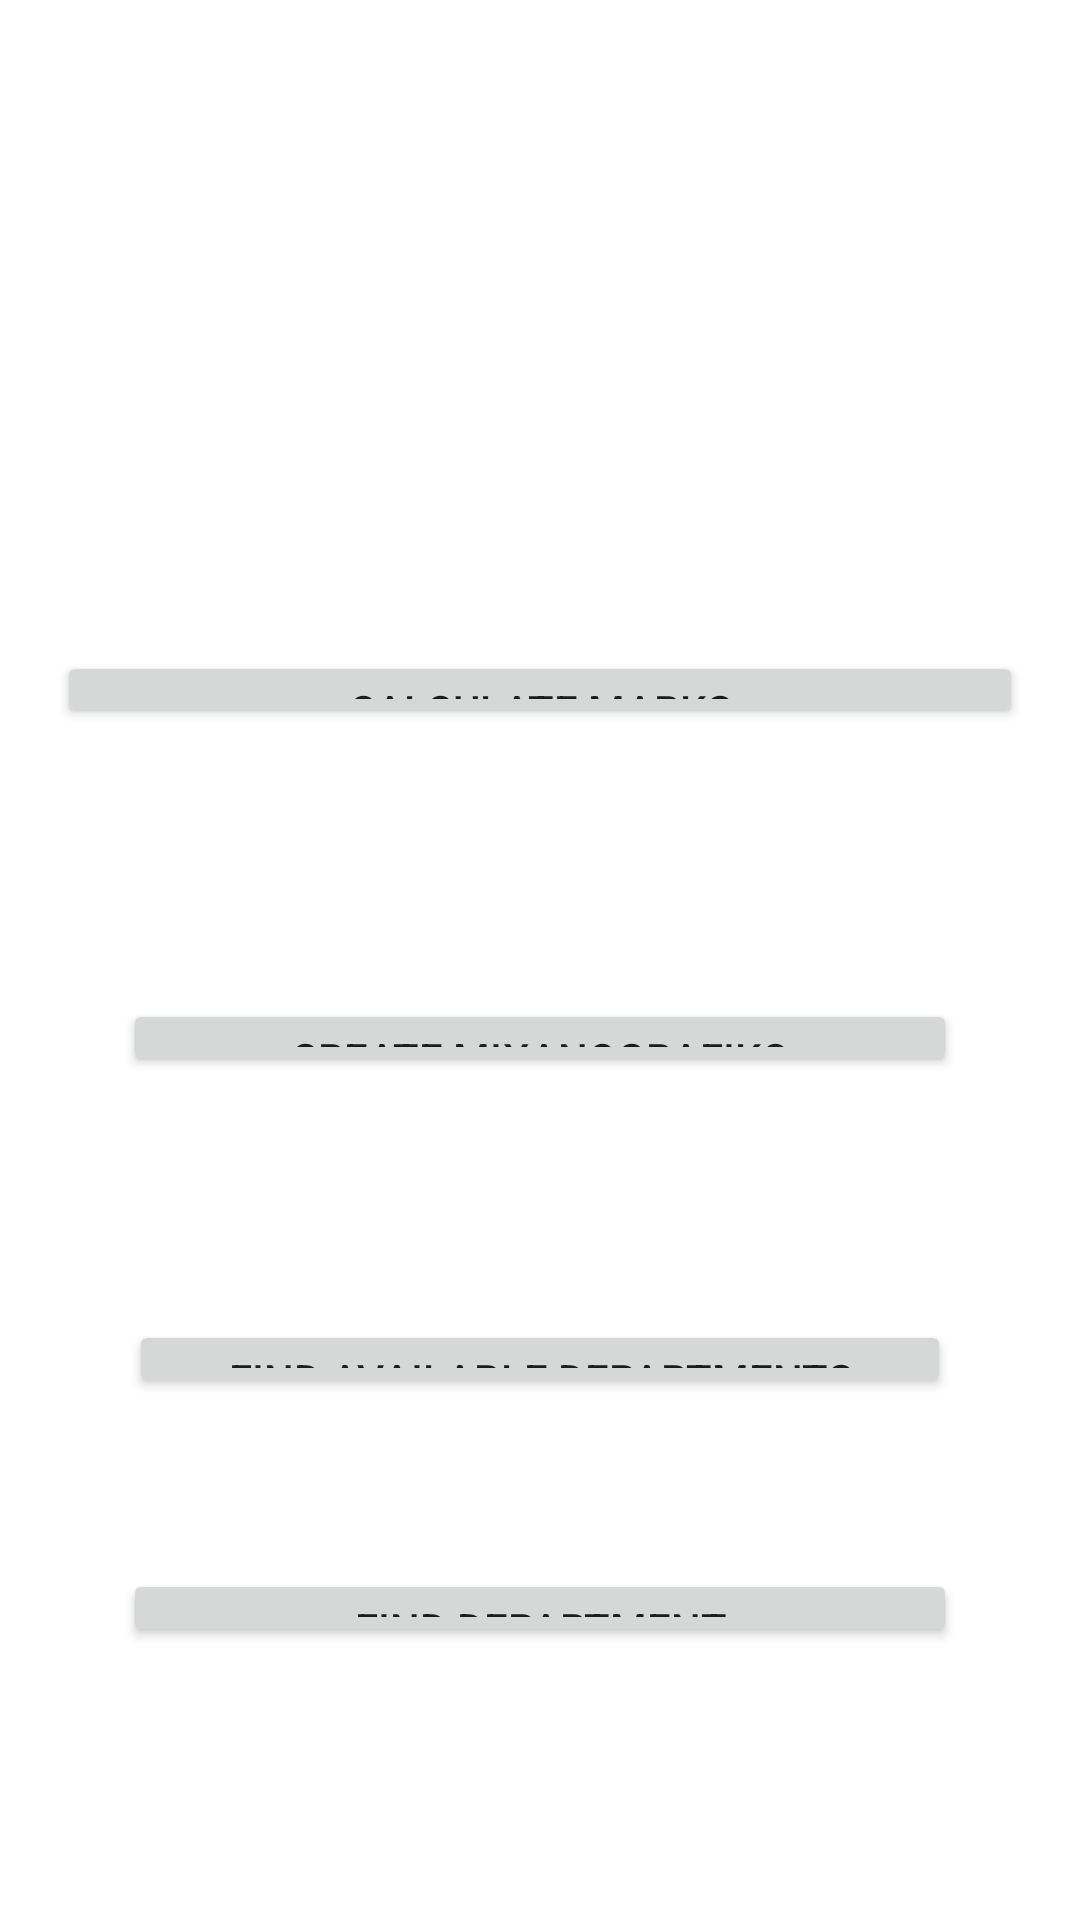

Reconstruct the res/layout file that produces this screen, plus the resources it refers to.
<!-- AndroidManifest.xml: application theme Theme.Team04 -->
<!-- res/layout/activity_candidate.xml -->
<?xml version="1.0" encoding="utf-8"?>
<androidx.constraintlayout.widget.ConstraintLayout xmlns:android="http://schemas.android.com/apk/res/android"
    xmlns:app="http://schemas.android.com/apk/res-auto"
    xmlns:tools="http://schemas.android.com/tools"
    android:layout_width="match_parent"
    android:layout_height="match_parent"
    tools:context=".view.candidate.CandidateActivity">

    <Button
        android:id="@+id/CalculateMarks"
        android:layout_width="322dp"
        android:layout_height="0dp"
        android:layout_marginTop="217dp"
        android:layout_marginBottom="23dp"
        android:text="Calculate Marks"
        app:layout_constraintBottom_toTopOf="@+id/CandidateMark"
        app:layout_constraintEnd_toStartOf="@+id/CandidateMark"
        app:layout_constraintStart_toStartOf="@+id/CandidateMark"
        app:layout_constraintTop_toTopOf="parent" />

    <Button
        android:id="@+id/CreateMixanografiko"
        android:layout_width="0dp"
        android:layout_height="0dp"
        android:layout_marginStart="41dp"
        android:layout_marginEnd="41dp"
        android:layout_marginBottom="81dp"
        android:text="Create Mixanografiko"
        app:layout_constraintBottom_toTopOf="@+id/FindAvailableDepartments"
        app:layout_constraintEnd_toEndOf="parent"
        app:layout_constraintStart_toStartOf="parent"
        app:layout_constraintTop_toBottomOf="@+id/CandidateMark" />

    <TextView
        android:id="@+id/CandidateMark"
        android:layout_width="wrap_content"
        android:layout_height="wrap_content"
        android:layout_marginBottom="48dp"
        android:text=""
        app:layout_constraintBottom_toTopOf="@+id/CreateMixanografiko"
        app:layout_constraintEnd_toEndOf="parent"
        app:layout_constraintStart_toStartOf="parent"
        app:layout_constraintTop_toBottomOf="@+id/CalculateMarks" />

    <Button
        android:id="@+id/FindAvailableDepartments"
        android:layout_width="0dp"
        android:layout_height="0dp"
        android:layout_marginStart="43dp"
        android:layout_marginEnd="43dp"
        android:layout_marginBottom="57dp"
        android:text="Find Available Departments"
        app:layout_constraintBottom_toTopOf="@+id/FindDepartment"
        app:layout_constraintEnd_toEndOf="parent"
        app:layout_constraintStart_toStartOf="parent"
        app:layout_constraintTop_toBottomOf="@+id/CreateMixanografiko" />

    <Button
        android:id="@+id/FindDepartment"
        android:layout_width="0dp"
        android:layout_height="0dp"
        android:layout_marginStart="41dp"
        android:layout_marginEnd="41dp"
        android:layout_marginBottom="91dp"
        android:text="Find Department"
        app:layout_constraintBottom_toBottomOf="parent"
        app:layout_constraintEnd_toEndOf="parent"
        app:layout_constraintStart_toStartOf="parent"
        app:layout_constraintTop_toBottomOf="@+id/FindAvailableDepartments" />


</androidx.constraintlayout.widget.ConstraintLayout>
<!-- resources referenced by this layout -->
<resources>
  <style name="Theme.Team04" parent="Theme.MaterialComponents.DayNight.DarkActionBar">
          
          <item name="colorPrimary">@color/purple_500</item>
          <item name="colorPrimaryVariant">@color/purple_700</item>
          <item name="colorOnPrimary">@color/white</item>
          
          <item name="colorSecondary">@color/teal_200</item>
          <item name="colorSecondaryVariant">@color/teal_700</item>
          <item name="colorOnSecondary">@color/black</item>
          
          <item name="android:statusBarColor" tools:targetApi="l">?attr/colorPrimaryVariant</item>
          
      </style>
  <!-- not gathered from this repository: default colours our renderer supplied (Android Studio template values) -->
  <color name="purple_500">#FF6200EE</color>
  <color name="purple_700">#FF3700B3</color>
  <color name="teal_200">#FF03DAC5</color>
  <color name="teal_700">#FF018786</color>
  <color name="black">#FF000000</color>
  <color name="white">#FFFFFFFF</color>
</resources>
